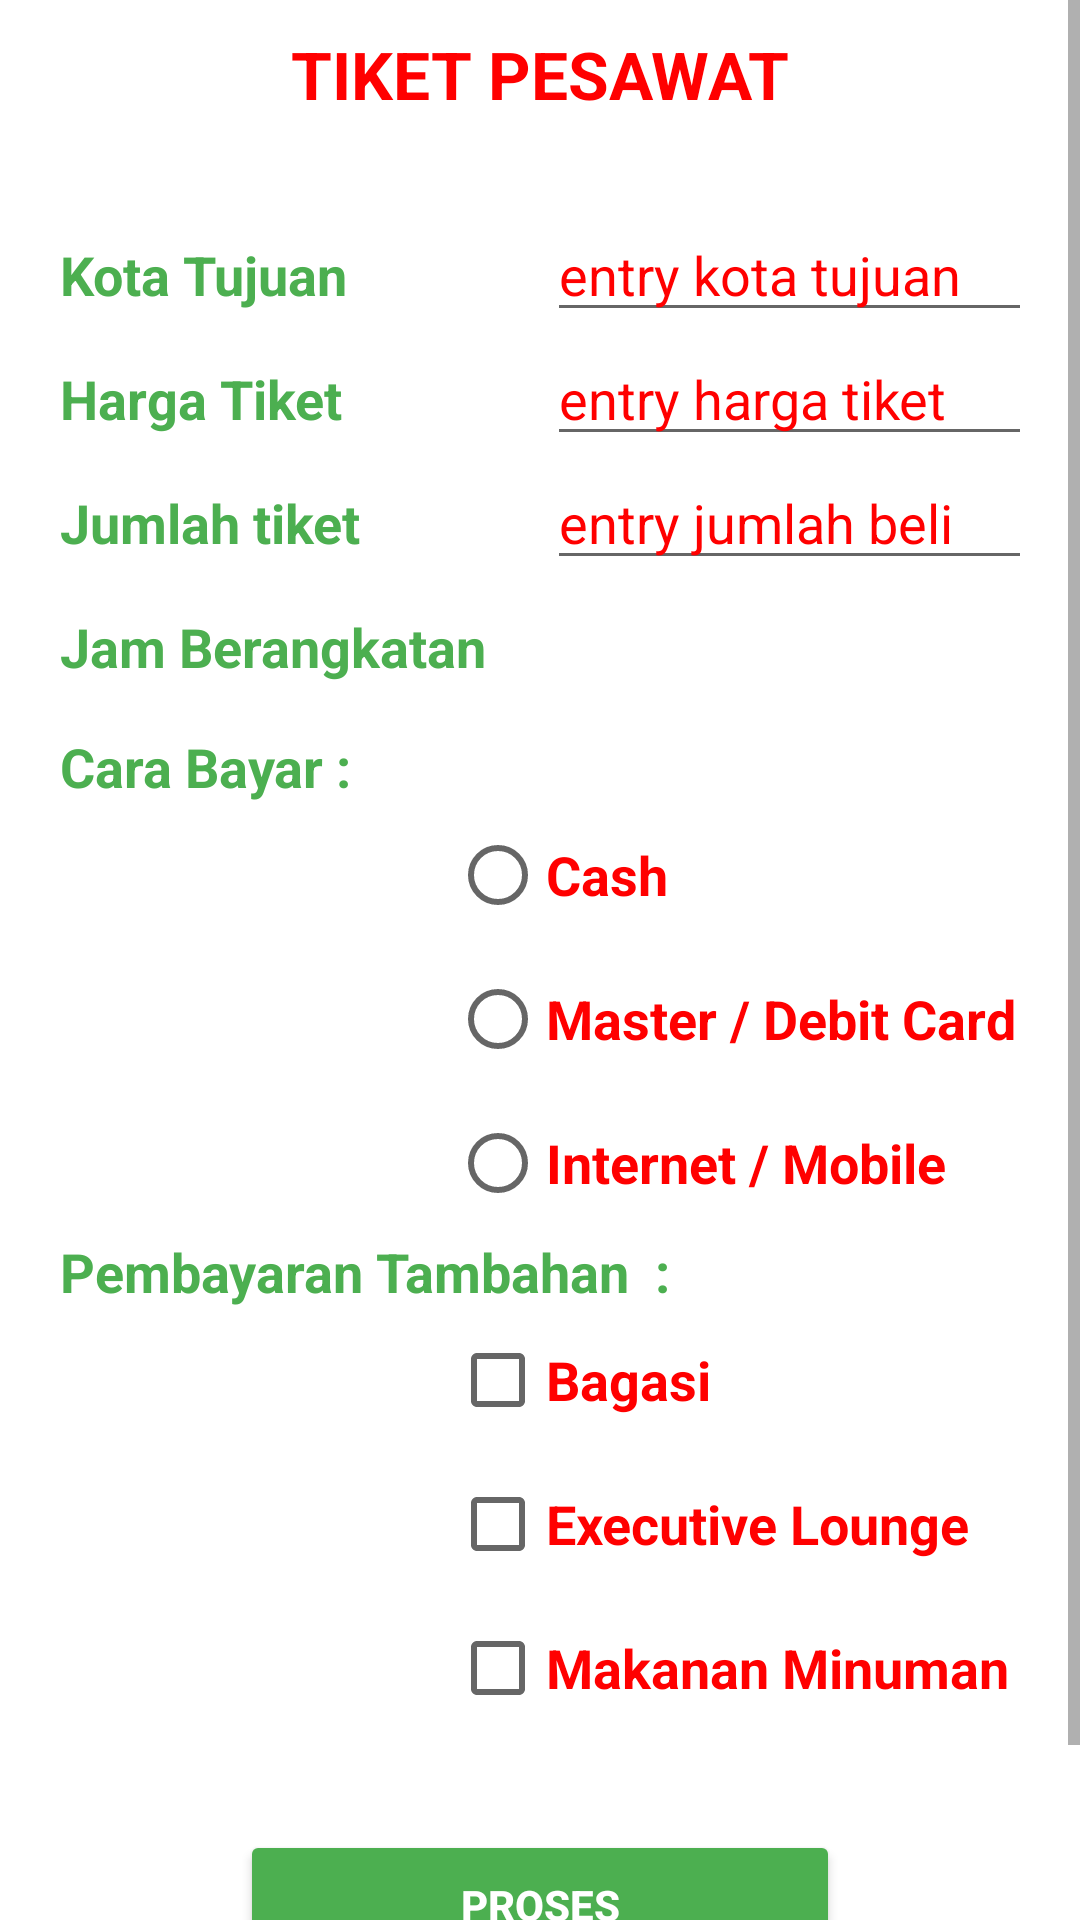

Write the Android layout XML for this screen, with the resource values it uses.
<!-- AndroidManifest.xml: application theme Theme.Project1RizkyTrpl3b -->
<!-- res/layout/activity_dua.xml -->
<?xml version="1.0" encoding="utf-8"?>
<ScrollView
    xmlns:android="http://schemas.android.com/apk/res/android"
    android:layout_width="match_parent"
    android:layout_height="match_parent">
    <RelativeLayout xmlns:android="http://schemas.android.com/apk/res/android"
        android:layout_width="match_parent"
        android:layout_height="match_parent">

        <TextView
            android:id="@+id/titleTransaksi"
            android:text="TIKET PESAWAT"
            android:textColor="@color/red"
            android:textSize="22sp"
            android:layout_centerHorizontal="true"
            android:layout_marginTop="10dp"
            android:textStyle="bold"
            android:layout_width="wrap_content"
            android:layout_height="wrap_content"
            />

        <TableLayout
            android:id="@+id/tbl1"
            android:layout_below="@id/titleTransaksi"
            android:layout_marginTop="30dp"
            android:layout_marginStart="20dp"
            android:layout_marginEnd="20dp"
            android:layout_width="match_parent"
            android:layout_height="wrap_content">

            <TableRow>
                <TextView android:id="@+id/Tujuan"
                    android:text="Kota Tujuan"
                    android:textSize="18sp"
                    android:textColor="@color/green"
                    android:textStyle="bold"
                    android:layout_width="wrap_content"
                    android:layout_height="wrap_content"/>

                <EditText android:id="@+id/editTujuan"
                    android:layout_marginStart="20dp"
                    android:textColorHint="@color/red"
                    android:hint="entry kota tujuan"
                    android:layout_height="wrap_content"
                    android:layout_width="250dp"/>
            </TableRow>
            <TableRow>
                <TextView android:id="@+id/textHarga"
                    android:text="Harga Tiket"
                    android:textStyle="bold"
                    android:textSize="18sp"
                    android:textColor="@color/green"
                    android:layout_width="wrap_content"
                    android:layout_height="wrap_content"/>
                <EditText android:id="@+id/editHarga"
                    android:textColorHint="@color/red"
                    android:hint="entry harga tiket"
                    android:layout_marginStart="20dp"
                    android:textSize="18sp"
                    android:layout_height="wrap_content"
                    android:layout_width="250dp" />
            </TableRow>

            <TableRow>
                <TextView android:id="@+id/txtJumlah"
                    android:text="Jumlah tiket"
                    android:textColor="@color/green"
                    android:textSize="18sp"
                    android:textStyle="bold"
                    android:layout_width="wrap_content"
                    android:layout_height="wrap_content"
                    />
                <EditText android:id="@+id/editJumlah"
                    android:hint="entry jumlah beli"
                    android:textSize="18sp"
                    android:layout_marginStart="20dp"
                    android:textColorHint="@color/red"
                    android:layout_height="wrap_content"
                    android:layout_width="250dp"/>
            </TableRow>

            <TableRow>
                <TextView android:id="@+id/txtKeberangkatan"
                    android:text="Jam Berangkatan"
                    android:textColor="@color/green"
                    android:textSize="18sp"
                    android:textStyle="bold"
                    android:layout_marginTop="10dp"
                    android:layout_height="wrap_content"
                    android:layout_width="wrap_content"/>
                <Spinner android:id="@+id/spinkeberangkatan"
                    android:layout_width="200dp"
                    android:layout_height="50dp"
                    android:layout_marginStart="20dp"
                    android:layout_marginEnd="50dp"

                    />
            </TableRow>
        </TableLayout>

        <TextView
            android:id="@+id/txtBayar"
            android:layout_width="wrap_content"
            android:layout_height="wrap_content"
            android:layout_below="@id/tbl1"
            android:layout_marginStart="20dp"
            android:text="Cara Bayar :"
            android:textColor="@color/green"
            android:textSize="18sp"
            android:textStyle="bold" />
        <RadioGroup android:id="@+id/rgBayar"
            android:layout_below="@id/txtBayar"
            android:layout_width="wrap_content"
            android:layout_height="wrap_content">
            <RadioButton android:id="@+id/rbTunai"
                android:text="Cash"
                android:textColor="@color/red"
                android:textSize="18sp"
                android:textStyle="bold"
                android:layout_marginStart="150dp"
                android:layout_width="wrap_content"
                android:layout_height="wrap_content"/>
            <RadioButton
                android:id="@+id/rbCard"
                android:text="Master / Debit Card"
                android:textStyle="bold"
                android:textColor="@color/red"
                android:textSize="18sp"
                android:layout_marginStart="150dp"
                android:layout_width="wrap_content"
                android:layout_height="wrap_content"/>
            <RadioButton android:id="@+id/txtMobile"
                android:text="Internet / Mobile"
                android:textColor="@color/red"
                android:textSize="18sp"
                android:textStyle="bold"
                android:layout_marginStart="150dp"
                android:layout_width="wrap_content"
                android:layout_height="wrap_content"/>

        </RadioGroup>

        <TextView
            android:id="@+id/txtBayarLain"
            android:layout_width="wrap_content"
            android:layout_height="wrap_content"
            android:layout_below="@id/rgBayar"
            android:layout_marginStart="20dp"
            android:text="Pembayaran Tambahan  :"
            android:textColor="@color/green"
            android:textSize="18sp"
            android:textStyle="bold" />

        <CheckBox
            android:id="@+id/chkBagasi"
            android:layout_width="wrap_content"
            android:layout_height="wrap_content"
            android:layout_below="@id/txtBayarLain"
            android:layout_marginStart="150dp"
            android:text="Bagasi"
            android:textSize="18sp"
            android:textColor="@color/red"
            android:textStyle="bold" />
        <CheckBox
            android:id="@+id/chkExcekute"
            android:text="Executive Lounge "
            android:textSize="18sp"
            android:textStyle="bold"
            android:textColor="@color/red"
            android:layout_below="@id/chkBagasi"
            android:layout_marginStart="150dp"
            android:layout_width="wrap_content"
            android:layout_height="wrap_content"/>
        <CheckBox
            android:id="@+id/chkMakanan"
            android:text="Makanan Minuman"
            android:textSize="18sp"
            android:textColor="@color/red"
            android:textStyle="bold"
            android:layout_marginStart="150dp"
            android:layout_below="@id/chkExcekute"
            android:layout_width="wrap_content"
            android:layout_height="wrap_content"/>

        <Button
            android:id="@+id/btnProses"
            android:text="Proses"
            android:textColor="@color/white"
            android:backgroundTint="@color/green"
            android:layout_centerHorizontal="true"
            android:layout_marginTop="30dp"
            android:layout_below="@id/chkMakanan"
            android:textStyle="bold"
            android:layout_width="200dp"
            android:layout_height="50dp"/>

        <TextView
            android:id="@+id/txtTrans"
            android:text="Detil Pembelian :"
            android:textSize="18sp"
            android:textColor="@color/red"
            android:textStyle="bold"
            android:layout_marginTop="20dp"
            android:layout_below="@id/btnProses"
            android:layout_marginStart="20dp"
            android:layout_width="wrap_content"
            android:layout_height="wrap_content"/>

    </RelativeLayout>
</ScrollView>
<!-- resources referenced by this layout -->
<resources>
  <color name="green">#4CAF50</color>
  <color name="red">#FF0000</color>
  <color name="white">#FFFFFFFF</color>
  <style name="Theme.Project1RizkyTrpl3b" parent="Theme.MaterialComponents.DayNight.DarkActionBar">
          
          <item name="colorPrimary">#05FF0F</item>
          <item name="colorPrimaryVariant">@color/purple_700</item>
          <item name="colorOnPrimary">@color/white</item>
          
          <item name="colorSecondary">#169A1B</item>
          <item name="colorSecondaryVariant">@color/teal_700</item>
          <item name="colorOnSecondary">@color/black</item>
          
          <item name="android:statusBarColor" tools:targetApi="l">?attr/colorPrimaryVariant</item>
          
      </style>
  <color name="purple_700">#FF3700B3</color>
  <color name="teal_700">#FF018786</color>
  <color name="black">#FF000000</color>
</resources>
